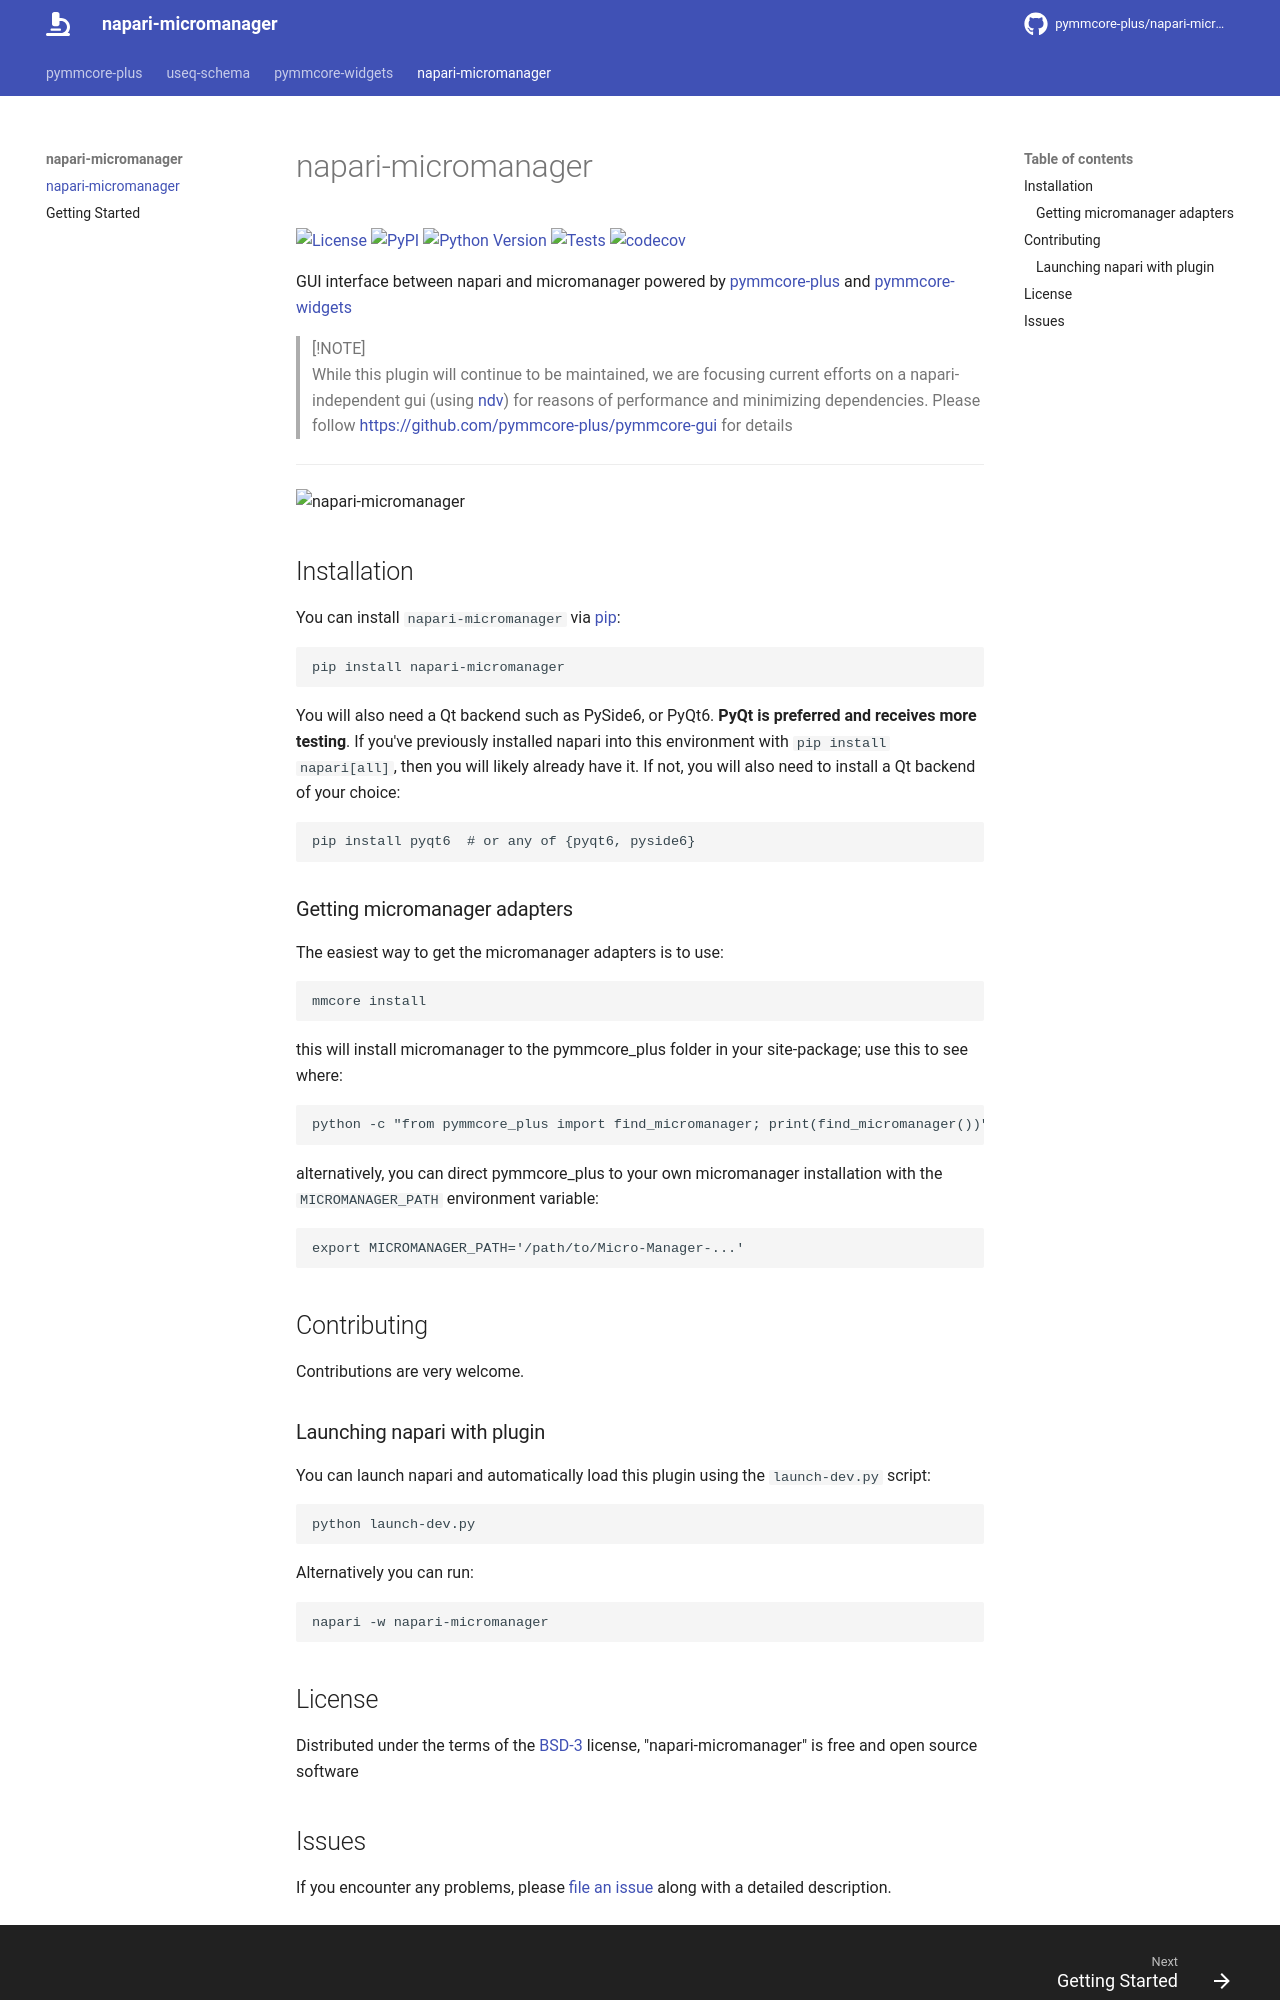

repository: fdrgsp/napari-micromanager · page: index.html · generator: mkdocs

# napari-micromanager

[![License](https://img.shields.io/pypi/l/napari-micromanager.svg?color=green)](https://github.com/napari/napari-micromanager/raw/master/LICENSE)
[![PyPI](https://img.shields.io/pypi/v/napari-micromanager.svg?color=green)](https://pypi.org/project/napari-micromanager)
[![Python Version](https://img.shields.io/pypi/pyversions/napari-micromanager.svg?color=green)](https://python.org)
[![Tests](https://github.com/pymmcore-plus/napari-micromanager/actions/workflows/ci.yml/badge.svg)](https://github.com/pymmcore-plus/napari-micromanager/actions/workflows/ci.yml)
[![codecov](https://codecov.io/gh/pymmcore-plus/napari-micromanager/branch/main/graph/badge.svg?token=tf6lYDWV1s)](https://codecov.io/gh/pymmcore-plus/napari-micromanager)

GUI interface between napari and micromanager powered by [pymmcore-plus](https://pymmcore-plus.github.io/pymmcore-plus/) and [pymmcore-widgets](https://pymmcore-plus.github.io/pymmcore-widgets/)

> [!NOTE]  
> While this plugin will continue to be maintained, we are focusing current efforts on a napari-independent
> gui (using [ndv](https://github.com/pyapp-kit/ndv)) for reasons of performance and minimizing dependencies.
> Please follow <https://github.com/pymmcore-plus/pymmcore-gui> for details

----------------------------------
<img width="1840" alt="napari-micromanager" src="https://github.com/pymmcore-plus/napari-micromanager/assets/1609449/e1f395cd-2d57-488e-89e2-b1923310fc2a">

## Installation

You can install `napari-micromanager` via [pip]:

    pip install napari-micromanager

You will also need a Qt backend such as PySide6, or PyQt6.  **PyQt is
preferred and receives more testing**. If you've previously installed napari
into this environment with `pip install napari[all]`, then you will likely
already have it. If not, you will also need to install a Qt backend of your
choice:

    pip install pyqt6  # or any of {pyqt6, pyside6}

### Getting micromanager adapters

The easiest way to get the micromanager adapters is to use:

```
mmcore install
```

this will install micromanager to the pymmcore_plus folder in your site-package; use this to see where:

```
python -c "from pymmcore_plus import find_micromanager; print(find_micromanager())"
```

alternatively, you can direct pymmcore_plus to your own micromanager installation with the `MICROMANAGER_PATH`
environment variable:

```
export MICROMANAGER_PATH='/path/to/Micro-Manager-...'
```

## Contributing

Contributions are very welcome.

### Launching napari with plugin

You can launch napari and automatically load this plugin using the `launch-dev.py` script:

```bash
python launch-dev.py
```

Alternatively you can run:

```bash
napari -w napari-micromanager
```

## License

Distributed under the terms of the [BSD-3] license,
"napari-micromanager" is free and open source software
